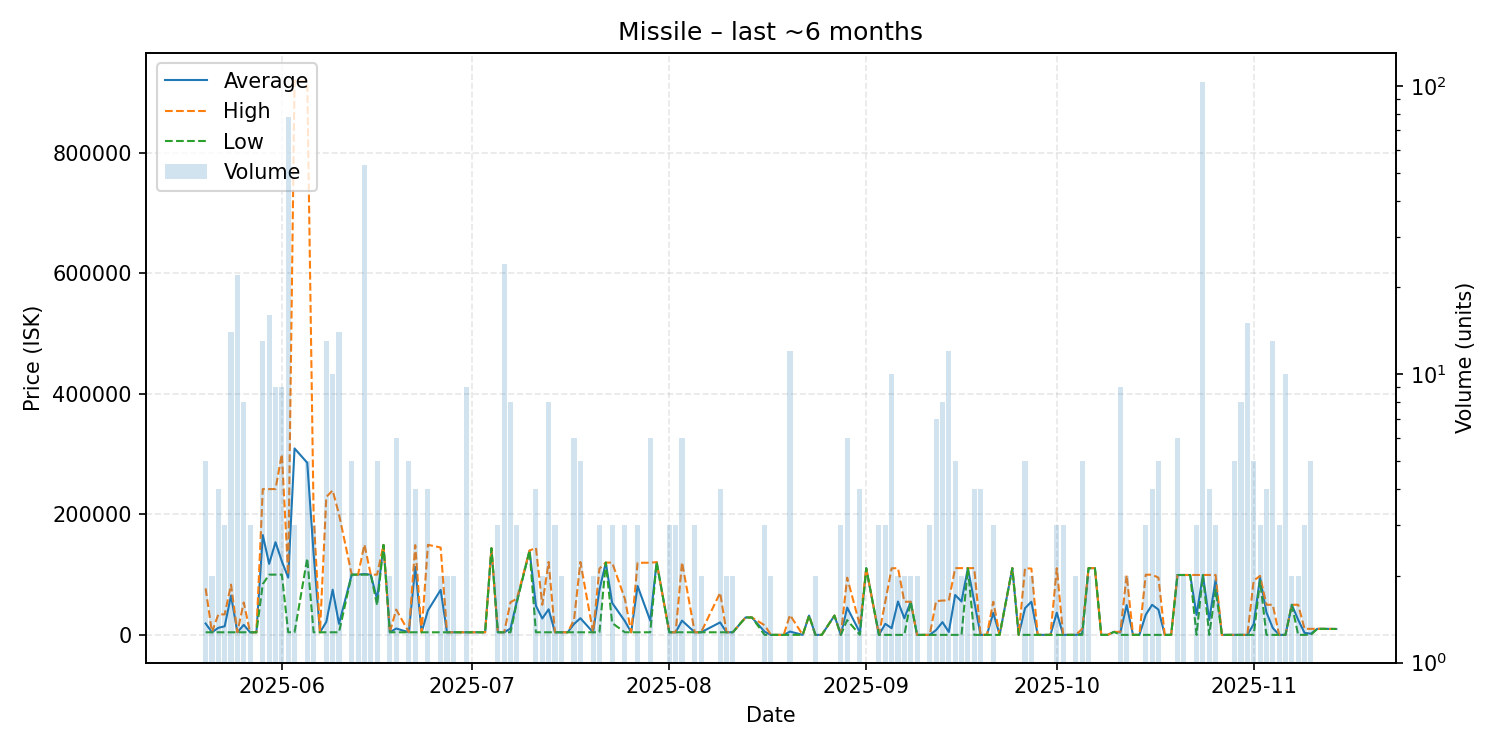

The table this chart was drawn from, first rows:
date, average, highest, lowest, order_count, volume
2025-05-20, 18881, 77200, 4301, 4, 5
2025-05-21, 4301, 4301, 4301, 2, 2
2025-05-22, 11726, 34000, 4301, 2, 4
2025-05-23, 14201, 34000, 4302, 3, 3
2025-05-24, 65309, 83500, 4301, 6, 14
2025-05-25, 4301, 4301, 4301, 3, 22
2025-05-26, 16678, 53810, 4301, 5, 8
2025-05-27, 4301, 4301, 4301, 3, 3
2025-05-28, 4301, 4301, 4301, 1, 1
2025-05-29, 165657, 242100, 84310, 7, 13
2025-05-30, 117938, 242000, 100000, 6, 16
2025-05-31, 153789, 242100, 100000, 8, 9
2025-06-01, 122233, 300000, 100000, 7, 9
2025-06-02, 95092, 100000, 4301, 3, 78
2025-06-03, 309534, 920000, 4302, 3, 3
2025-06-05, 285700, 919900, 127150, 5, 5
2025-06-06, 134767, 200000, 4301, 3, 3
2025-06-07, 4301, 4301, 4301, 1, 1
2025-06-08, 21578, 228900, 4301, 3, 13
2025-06-09, 74991, 239900, 4301, 8, 10
2025-06-10, 18279, 200000, 4301, 4, 14
2025-06-12, 100000, 100000, 100000, 5, 5
2025-06-13, 100000, 100000, 100000, 1, 2
2025-06-14, 100942, 149900, 100000, 3, 53
2025-06-15, 100000, 100000, 100000, 2, 2
2025-06-16, 59200, 100000, 49000, 2, 5
2025-06-17, 149300, 149300, 149300, 1, 1
2025-06-18, 4300, 4300, 4300, 2, 2
2025-06-19, 10583, 42000, 4300, 6, 6
2025-06-21, 4305, 4305, 4305, 3, 5
2025-06-22, 112826, 149000, 4305, 4, 4
2025-06-23, 4305, 4305, 4305, 1, 1
2025-06-24, 40604, 149500, 4305, 2, 4
2025-06-26, 74652, 145000, 4305, 2, 2
2025-06-27, 4305, 4305, 4305, 2, 2
2025-06-28, 4305, 4305, 4305, 2, 2
2025-06-29, 4305, 4305, 4305, 1, 1
2025-06-30, 4305, 4305, 4305, 4, 9
2025-07-01, 4305, 4305, 4305, 1, 1
2025-07-03, 4305, 4305, 4305, 1, 1
2025-07-04, 143800, 143800, 143800, 1, 1
2025-07-05, 4305, 4305, 4305, 3, 3
2025-07-06, 4305, 4305, 4305, 5, 24
2025-07-07, 10553, 54290, 4305, 8, 8
2025-07-08, 56207, 60000, 54310, 2, 3
2025-07-10, 140000, 140000, 140000, 1, 1
2025-07-11, 48278, 144500, 4305, 4, 4
2025-07-12, 27153, 50000, 4306, 2, 2
2025-07-13, 42428, 121100, 4305, 6, 8
2025-07-14, 4305, 4305, 4305, 1, 3
2025-07-15, 4305, 4305, 4305, 2, 2
2025-07-16, 4305, 4305, 4305, 1, 1
2025-07-17, 18102, 25000, 4305, 3, 6
2025-07-18, 27644, 121000, 4305, 4, 5
2025-07-20, 4305, 4305, 4305, 1, 2
2025-07-21, 74768, 110000, 4305, 3, 3
2025-07-22, 120000, 120000, 120000, 1, 1
2025-07-23, 53102, 120000, 19652, 3, 3
2025-07-25, 22870, 60000, 4305, 3, 3
2025-07-26, 4305, 4305, 4305, 1, 1
... 95 more rows
